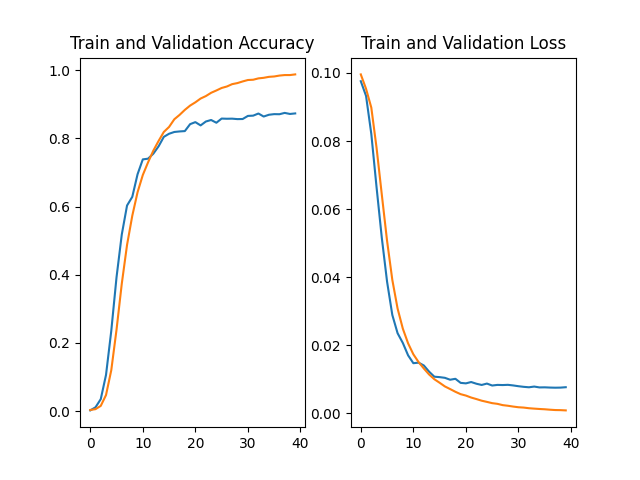

The data file committed next to this chart (first rows):
epochs, train loss, train acc, val loss, val acc, time(s)
0, 0.09959, 0.003059, 0.09758, 0.001823, 138.5
1, 0.09535, 0.005479, 0.09327, 0.01094, 118.5
2, 0.08984, 0.0151, 0.0821, 0.0349, 118.7
3, 0.07804, 0.04684, 0.06643, 0.106, 125.7
4, 0.06424, 0.1196, 0.05154, 0.2352, 118
5, 0.05068, 0.2387, 0.03869, 0.3924, 123.9
6, 0.03921, 0.3737, 0.02891, 0.518, 122.5
7, 0.03081, 0.4874, 0.02356, 0.6031, 123.2
8, 0.02489, 0.5733, 0.02069, 0.6286, 120.8
9, 0.02058, 0.642, 0.01706, 0.6948, 117.3
10, 0.01736, 0.6926, 0.01474, 0.7385, 118.8
11, 0.01506, 0.7299, 0.0149, 0.7406, 119.6
12, 0.01318, 0.7641, 0.01407, 0.7552, 126.3
13, 0.01143, 0.7926, 0.01226, 0.7768, 123.4
14, 0.01003, 0.8191, 0.01078, 0.8047, 122.7
15, 0.008999, 0.8338, 0.01065, 0.8138, 119.1
16, 0.007921, 0.8564, 0.01045, 0.819, 120.6
17, 0.007145, 0.8692, 0.009889, 0.8206, 118.2
18, 0.006346, 0.8839, 0.01016, 0.8216, 118.4
19, 0.005646, 0.8965, 0.008965, 0.8419, 117
20, 0.005233, 0.906, 0.008821, 0.8479, 116.9
21, 0.004654, 0.9171, 0.009213, 0.8383, 119.2
22, 0.004208, 0.9244, 0.008711, 0.8497, 118.5
23, 0.003729, 0.934, 0.008353, 0.8542, 120.5
24, 0.003377, 0.9408, 0.008759, 0.8461, 121.2
25, 0.003008, 0.9481, 0.008186, 0.8583, 121.1
26, 0.002803, 0.9525, 0.008369, 0.8578, 120.3
27, 0.002426, 0.9594, 0.008324, 0.8581, 119.9
28, 0.002241, 0.9625, 0.008389, 0.8568, 119.3
29, 0.002002, 0.9673, 0.00821, 0.857, 120.6
30, 0.001804, 0.9715, 0.007983, 0.8661, 118.3
31, 0.001706, 0.9723, 0.007799, 0.8669, 117.6
32, 0.001517, 0.9763, 0.00767, 0.8732, 117.1
33, 0.001398, 0.978, 0.007879, 0.8643, 119.5
34, 0.001293, 0.9808, 0.007628, 0.8695, 118.1
35, 0.001209, 0.9819, 0.007654, 0.8714, 118.6
36, 0.001081, 0.9845, 0.007585, 0.8711, 119.7
37, 0.0009812, 0.986, 0.007548, 0.875, 118.8
38, 0.0009556, 0.986, 0.007574, 0.8719, 120.2
39, 0.0008779, 0.988, 0.007691, 0.8734, 119.8
